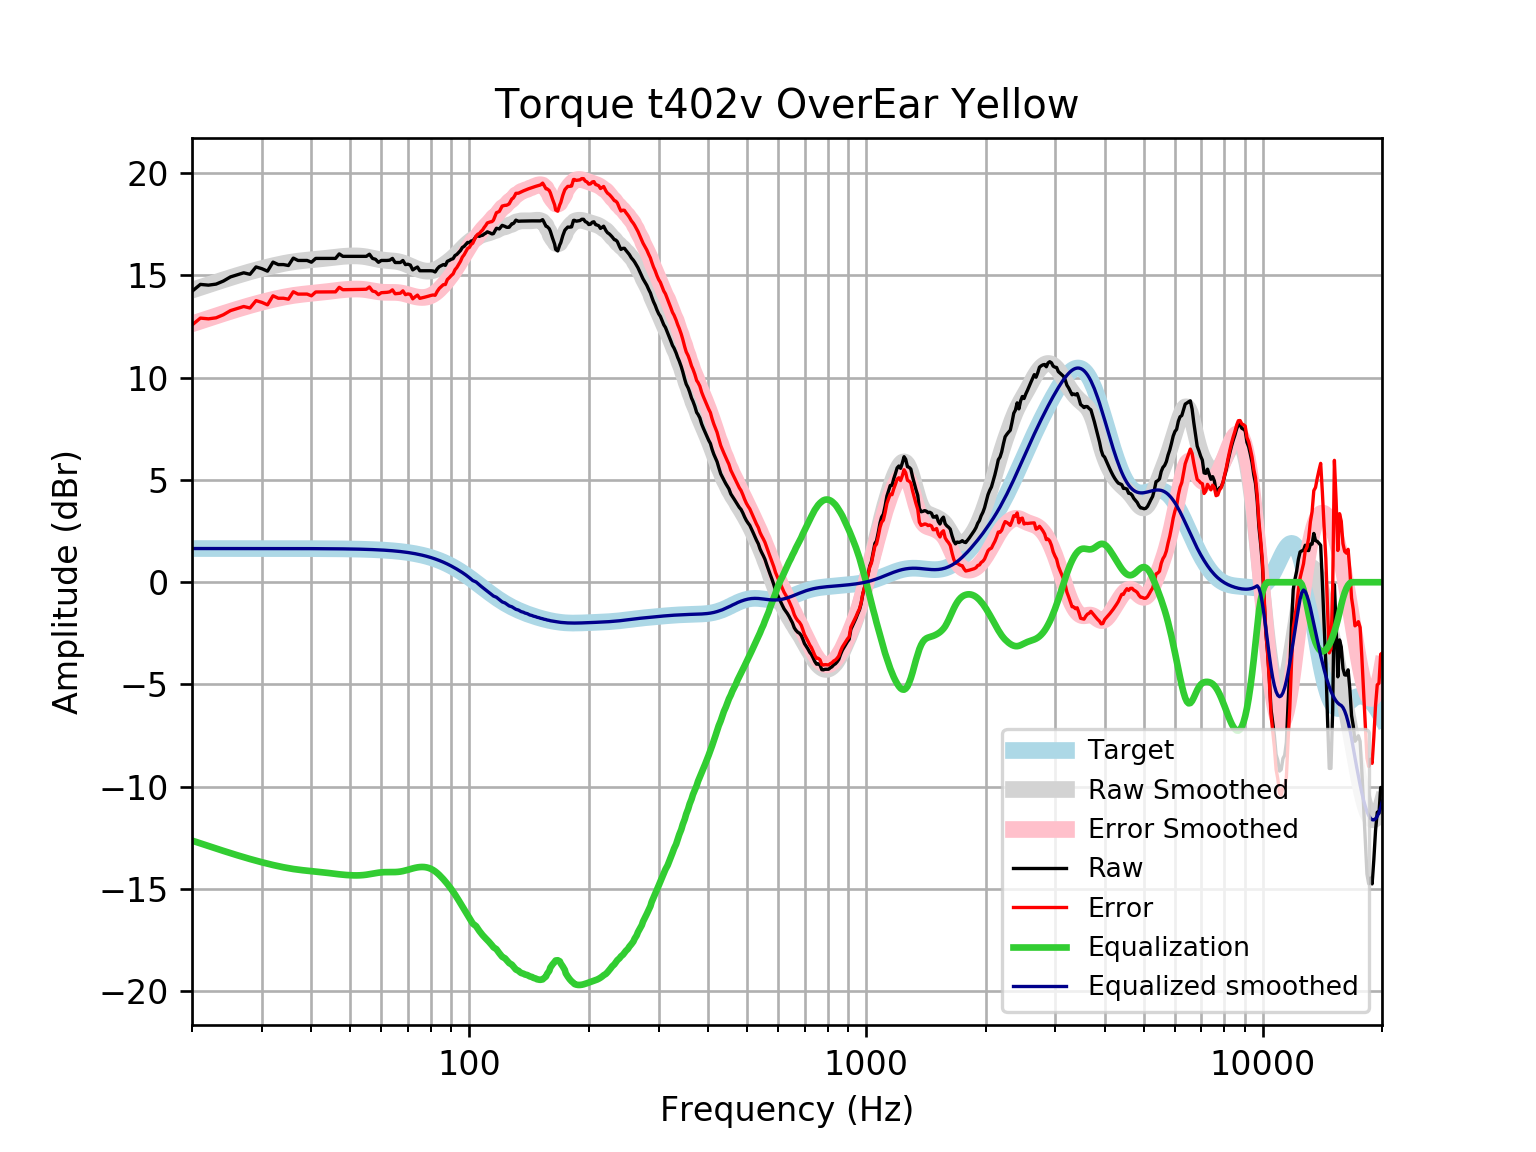

Data behind this chart, as committed beside it:
frequency, raw, error, smoothed, error_smoothed, equalization, equalized_raw, equalized_smoothed, target
20, 14.23, 12.58, 14.28, 12.63, -12.63, 1.591, 1.648, 1.648
21, 14.56, 12.92, 14.42, 12.77, -12.77, 1.794, 1.648, 1.648
22, 14.53, 12.88, 14.55, 12.9, -12.9, 1.628, 1.648, 1.648
23, 14.58, 12.93, 14.67, 13.02, -13.02, 1.556, 1.648, 1.648
24, 14.73, 13.08, 14.79, 13.14, -13.14, 1.591, 1.648, 1.648
25, 14.93, 13.28, 14.89, 13.25, -13.25, 1.683, 1.648, 1.648
26, 15.03, 13.38, 15, 13.35, -13.35, 1.681, 1.648, 1.648
27, 15.13, 13.48, 15.09, 13.45, -13.45, 1.686, 1.648, 1.648
28, 15.06, 13.41, 15.18, 13.53, -13.53, 1.523, 1.647, 1.647
29, 15.42, 13.77, 15.26, 13.62, -13.62, 1.801, 1.647, 1.647
30, 15.33, 13.68, 15.34, 13.69, -13.69, 1.639, 1.647, 1.647
31, 15.21, 13.56, 15.41, 13.76, -13.76, 1.448, 1.647, 1.647
32, 15.65, 14.01, 15.47, 13.83, -13.83, 1.826, 1.647, 1.647
33, 15.53, 13.89, 15.53, 13.89, -13.89, 1.647, 1.647, 1.647
34, 15.53, 13.89, 15.58, 13.94, -13.94, 1.595, 1.646, 1.646
35, 15.49, 13.84, 15.63, 13.98, -13.98, 1.502, 1.646, 1.646
36, 15.85, 14.2, 15.67, 14.02, -14.02, 1.827, 1.645, 1.645
37, 15.73, 14.09, 15.7, 14.06, -14.06, 1.678, 1.645, 1.645
38, 15.73, 14.09, 15.73, 14.08, -14.08, 1.651, 1.644, 1.644
39, 15.73, 14.09, 15.75, 14.11, -14.11, 1.629, 1.644, 1.644
40, 15.65, 14.01, 15.77, 14.13, -14.13, 1.523, 1.643, 1.643
41, 15.83, 14.19, 15.79, 14.15, -14.15, 1.688, 1.642, 1.642
42, 15.83, 14.19, 15.81, 14.17, -14.17, 1.667, 1.641, 1.641
43, 15.83, 14.19, 15.83, 14.19, -14.19, 1.644, 1.64, 1.64
44, 15.83, 14.2, 15.85, 14.21, -14.21, 1.62, 1.639, 1.639
45, 15.83, 14.2, 15.88, 14.24, -14.24, 1.596, 1.637, 1.637
46, 15.83, 14.2, 15.9, 14.26, -14.26, 1.573, 1.635, 1.635
47, 16.06, 14.42, 15.92, 14.28, -14.28, 1.773, 1.634, 1.633
48, 15.94, 14.3, 15.93, 14.3, -14.3, 1.634, 1.631, 1.631
49, 15.94, 14.31, 15.95, 14.32, -14.32, 1.619, 1.629, 1.629
50, 15.94, 14.31, 15.95, 14.33, -14.33, 1.607, 1.626, 1.626
51, 15.94, 14.31, 15.96, 14.33, -14.33, 1.601, 1.623, 1.623
52, 15.94, 14.32, 15.96, 14.34, -14.34, 1.599, 1.62, 1.62
53, 15.94, 14.32, 15.95, 14.33, -14.33, 1.604, 1.616, 1.616
54, 15.94, 14.32, 15.93, 14.32, -14.32, 1.615, 1.612, 1.612
55, 15.94, 14.33, 15.91, 14.3, -14.3, 1.633, 1.607, 1.607
56, 16.04, 14.44, 15.88, 14.28, -14.28, 1.761, 1.602, 1.602
57, 15.83, 14.24, 15.85, 14.25, -14.25, 1.583, 1.596, 1.596
58, 15.79, 14.2, 15.82, 14.23, -14.23, 1.566, 1.59, 1.59
59, 15.64, 14.06, 15.79, 14.2, -14.2, 1.441, 1.583, 1.583
60, 15.73, 14.16, 15.76, 14.19, -14.19, 1.548, 1.576, 1.576
61, 15.73, 14.17, 15.74, 14.18, -14.18, 1.557, 1.568, 1.568
62, 15.73, 14.18, 15.73, 14.17, -14.17, 1.561, 1.559, 1.559
63, 15.75, 14.2, 15.72, 14.17, -14.17, 1.574, 1.549, 1.549
64, 15.83, 14.3, 15.71, 14.17, -14.17, 1.66, 1.538, 1.538
65, 15.63, 14.11, 15.7, 14.17, -14.17, 1.461, 1.527, 1.527
66, 15.63, 14.12, 15.68, 14.16, -14.16, 1.47, 1.514, 1.514
67, 15.63, 14.13, 15.65, 14.15, -14.15, 1.485, 1.501, 1.501
68, 15.73, 14.25, 15.61, 14.13, -14.13, 1.608, 1.486, 1.486
69, 15.53, 14.06, 15.57, 14.1, -14.1, 1.437, 1.471, 1.471
70, 15.55, 14.1, 15.52, 14.06, -14.06, 1.487, 1.454, 1.454
71, 15.51, 14.07, 15.46, 14.03, -14.03, 1.48, 1.436, 1.436
72, 15.27, 13.86, 15.41, 14, -14, 1.278, 1.416, 1.416
73, 15.35, 13.96, 15.36, 13.97, -13.97, 1.384, 1.395, 1.395
74, 15.41, 14.04, 15.32, 13.94, -13.94, 1.469, 1.373, 1.373
75, 15.23, 13.88, 15.28, 13.93, -13.93, 1.302, 1.349, 1.349
76, 15.23, 13.91, 15.25, 13.92, -13.92, 1.308, 1.324, 1.324
77, 15.23, 13.93, 15.23, 13.93, -13.93, 1.303, 1.297, 1.297
78, 15.23, 13.96, 15.21, 13.94, -13.94, 1.287, 1.269, 1.269
79, 15.23, 13.99, 15.21, 13.97, -13.97, 1.258, 1.239, 1.239
... 553 more rows
